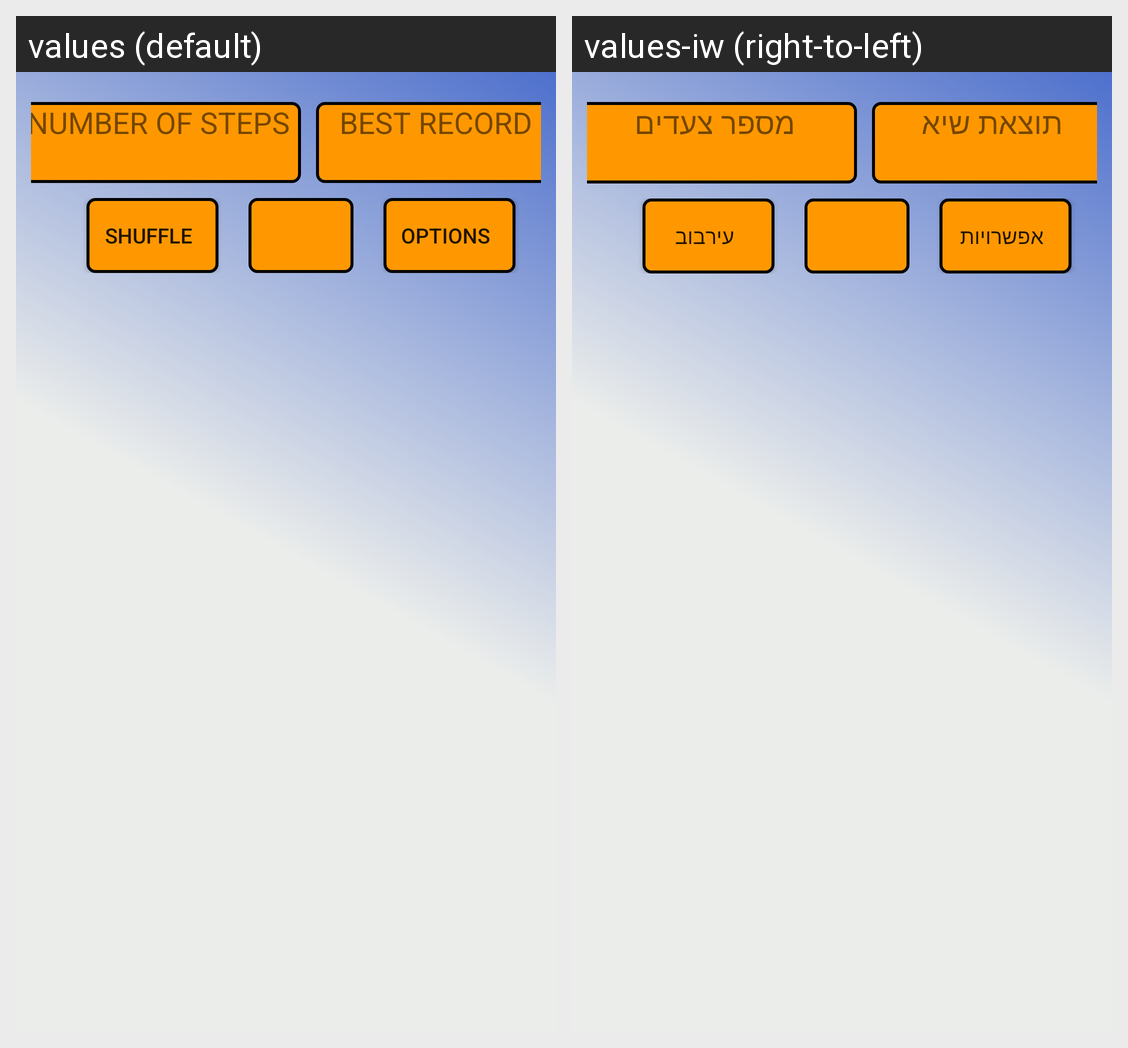

Locale-by-locale string values for the Android screen shown in this grid:
Android screen res/layout/show_puzzle.xml rendered under 2 locales, left to right: values (default), values-iw (right-to-left). Device: Nexus 5 (rendered at 1080×1920; each locale shown at half size, 540×960, under a caption strip naming it); theme AppTheme.
Strings drawn on this screen, with the default value and each locale's value (text and hints the layout hard-codes, and strings that could not be matched under every locale, appear in the picture but are not listed):

steps_number
  values: NUMBER OF STEPS
  values-iw: מספר צעדים

best_record
  values: BEST RECORD
  values-iw: תוצאת שיא

shuffle
  values: SHUFFLE
  values-iw: עירבוב

options
  values: OPTIONS
  values-iw: אפשרויות
